Photos from the image-classification dataset "ROI" in the GitHub repository Raihan-Moosa/Brain-Tumor-MRI-Classification-ACML-. Its 4 classes are: glioma, meningioma, no tumor, pituitary tumor.

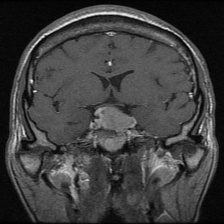
Label: pituitary tumor

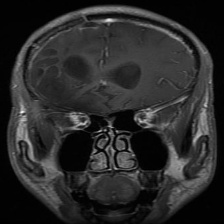
Label: glioma

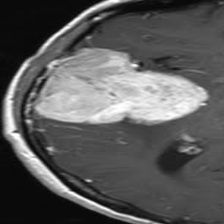
Label: meningioma

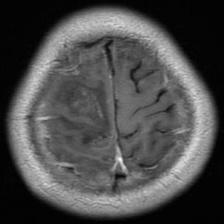
Label: glioma

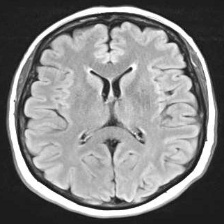
Label: no tumor

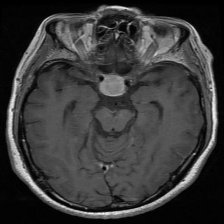
Label: pituitary tumor
